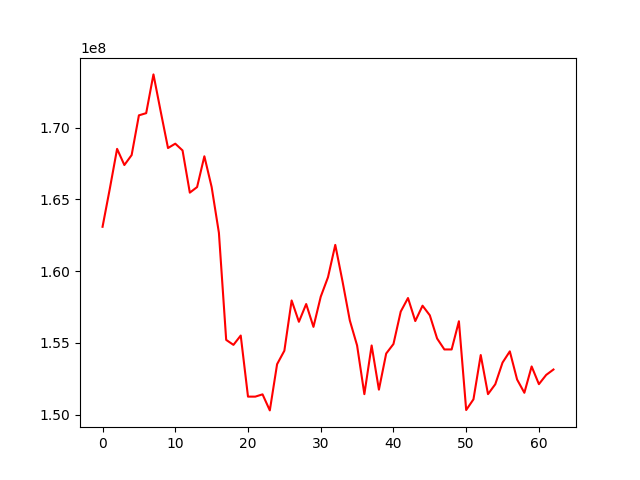

The table this chart was drawn from, first rows:
, 0
0, 163094235
1, 165749160
2, 168521704
3, 167396038
4, 168089915
5, 170858099
6, 171009379
7, 173709730
8, 171115535
9, 168580668
10, 168884085
11, 168413623
12, 165473608
13, 165861192
14, 168005975
15, 165866813
16, 162674293
17, 155215238
18, 154869738
19, 155519660
20, 151264103
21, 151263460
22, 151422062
23, 150304700
24, 153523728
25, 154461907
26, 157962540
27, 156476578
28, 157713881
29, 156123384
30, 158223573
31, 159582995
32, 161833948
33, 159283726
34, 156569086
35, 154827753
36, 151436835
37, 154826935
38, 151748775
39, 154264641
40, 154929118
41, 157187711
42, 158131950
43, 156528506
44, 157598112
45, 156927413
46, 155315136
47, 154550338
48, 154550099
49, 156513328
50, 150330638
51, 151075959
52, 154162643
53, 151437336
54, 152126017
55, 153636072
56, 154417500
57, 152457003
58, 151532099
59, 153365820
... 3 more rows
